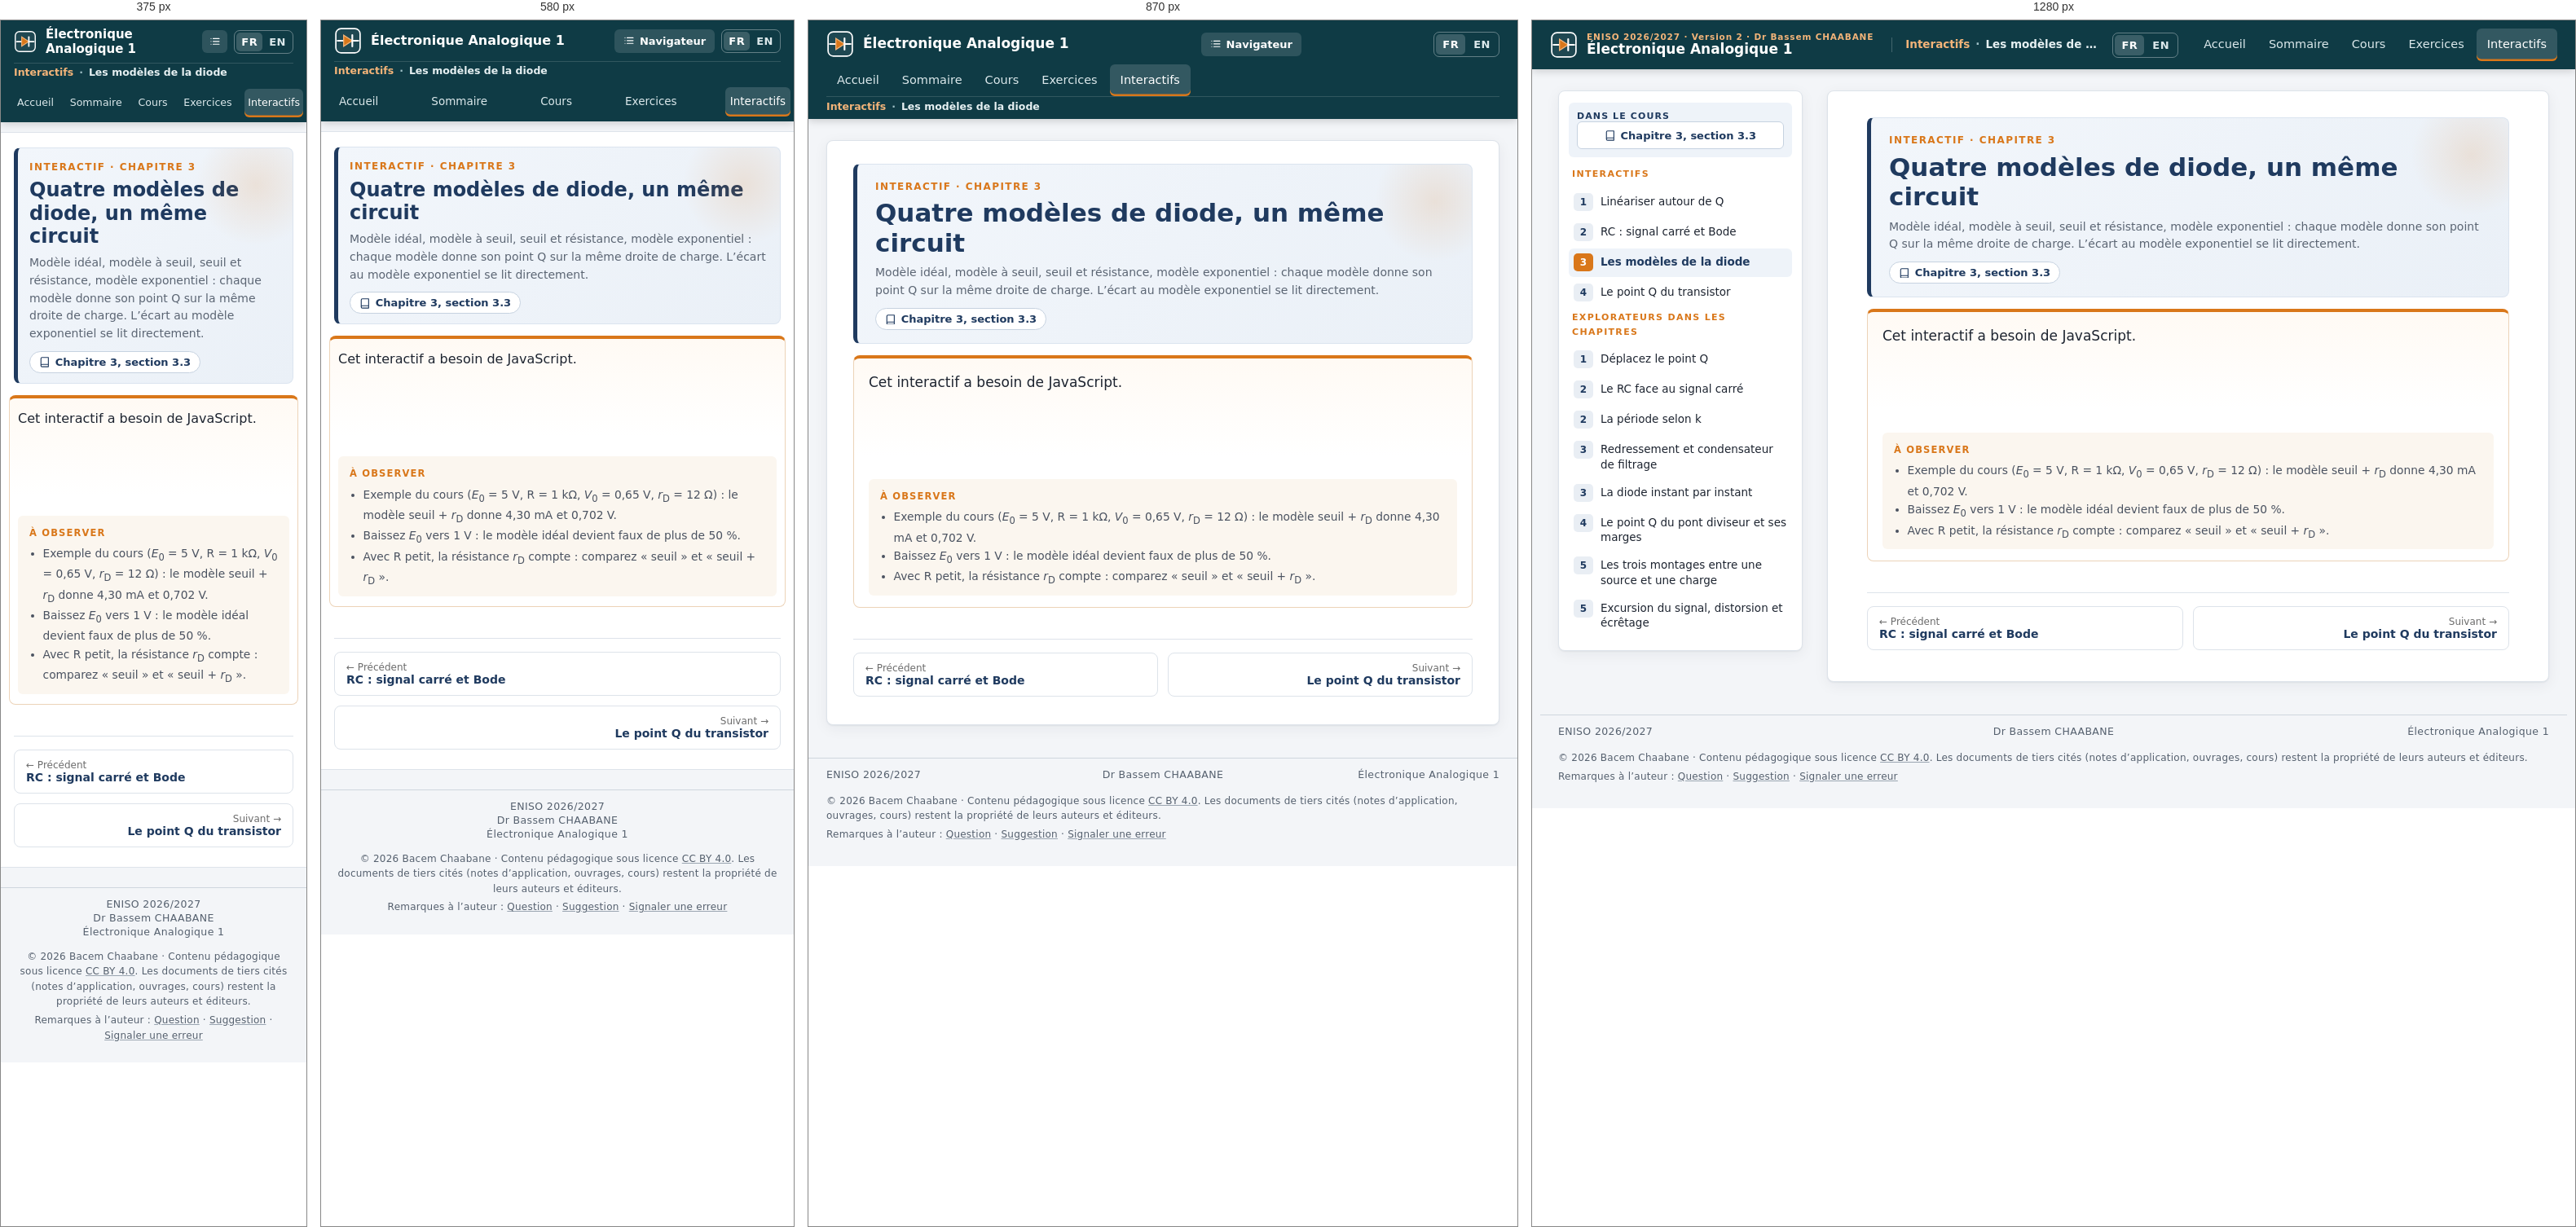
Rendered at 375 px, 580 px, 870 px and 1280 px, left to right.

<!-- file: ix-diode-modeles.html -->
<!doctype html>
<html lang="fr"><head><meta charset="utf-8"><meta name="viewport" content="width=device-width, initial-scale=1">
<title>Les modèles de la diode · Électronique Analogique 1</title>
<meta name="description" content=""><meta name="author" content="Dr Bassem CHAABANE">
<link rel="icon" href="assets/favicon.svg" type="image/svg+xml">
<link rel="stylesheet" href="assets/site.css"><link rel="stylesheet" href="assets/ea1.css">
<link rel="alternate" hreflang="fr" href="ix-diode-modeles.html"><link rel="alternate" hreflang="en" href="en/ix-diode-modeles.html"></head><body class="has-side ixpage">
<div class="readbar" id="readbar"></div>
<header class="top"><a class="brand" href="index.html"><span class="brand-mark" aria-hidden="true"><svg viewBox="0 0 32 32"><rect class="bp" x="2" y="2" width="28" height="28" rx="6"/><path class="w" d="M4 16h7M21 16h7"/><path class="d" d="M11 9.5v13l10-6.5z"/><path class="w" d="M21 9.5v13"/></svg></span><span class="brand-txt"><span class="brand-k">ENISO 2026/2027 · Version 2 · Dr Bassem CHAABANE</span><span class="brand-t">Électronique Analogique 1</span></span></a>
<button class="menu" aria-label="Ouvrir le navigateur" id="menu"><svg viewBox="0 0 24 24" class="ico" aria-hidden="true"><path d="M8 6h13M8 12h13M8 18h13M3.5 6h.01M3.5 12h.01M3.5 18h.01"/></svg><span>Navigateur</span></button><div class="crumb" aria-label="Vous êtes ici"><span class="crumb-k">Interactifs</span><span class="crumb-sep">·</span><span class="crumb-t">Les modèles de la diode</span></div><div class="lang" role="group" aria-label="Langue / Language"><span class="lang-on" aria-current="true">FR</span><a class="lang-alt" href="en/ix-diode-modeles.html" hreflang="en" lang="en" title="English version of this page">EN</a></div><nav class="nav" aria-label="Menu principal"><a href="index.html">Accueil</a><a href="sommaire.html">Sommaire</a><a href="ch0.html">Cours</a><a href="exercices.html">Exercices</a><a href="interactifs.html" class="on" aria-current="page">Interactifs</a></nav></header>
<div class="wrap with-side"><aside class="side" id="side" aria-label="Navigateur"><div class="side-in"><button class="side-close" aria-label="Fermer le navigateur">×</button><div class="side-cur"><div class="side-k"><span>DANS LE COURS</span></div><div class="side-btns"><a class="sb wide" href="ch3.html#try-diode-modeles"><svg viewBox="0 0 24 24" class="ico" aria-hidden="true"><path d="M4 5.5A2.5 2.5 0 0 1 6.5 3H20v15H6.5A2.5 2.5 0 0 0 4 20.5zM4 20.5A2.5 2.5 0 0 0 6.5 23H20v-5"/></svg> Chapitre 3, section 3.3</a></div></div><div class="side-h">Interactifs</div><ol class="chaps"><li class="nc"><a class="nc-a solo" href="ix-linearisation.html"><span class="badge">1</span><span class="nc-t">Linéariser autour de Q</span></a></li><li class="nc"><a class="nc-a solo" href="ix-rc-bode.html"><span class="badge">2</span><span class="nc-t">RC : signal carré et Bode</span></a></li><li class="nc on"><a class="nc-a solo" href="ix-diode-modeles.html"><span class="badge">3</span><span class="nc-t">Les modèles de la diode</span></a></li><li class="nc"><a class="nc-a solo" href="ix-bjt-q.html"><span class="badge">4</span><span class="nc-t">Le point Q du transistor</span></a></li></ol><div class="side-h">Explorateurs dans les chapitres</div><ol class="chaps"><li class="nc"><a class="nc-a solo" href="ch1.html#explorer"><span class="badge">1</span><span class="nc-t">Déplacez le point Q</span></a></li><li class="nc"><a class="nc-a solo" href="ch2.html#explorer"><span class="badge">2</span><span class="nc-t">Le RC face au signal carré</span></a></li><li class="nc"><a class="nc-a solo" href="ch2.html#explorer2"><span class="badge">2</span><span class="nc-t">La période selon k</span></a></li><li class="nc"><a class="nc-a solo" href="ch3.html#explorer"><span class="badge">3</span><span class="nc-t">Redressement et condensateur de filtrage</span></a></li><li class="nc"><a class="nc-a solo" href="ch3.html#xc"><span class="badge">3</span><span class="nc-t">La diode instant par instant</span></a></li><li class="nc"><a class="nc-a solo" href="ch4.html#xa"><span class="badge">4</span><span class="nc-t">Le point Q du pont diviseur et ses marges</span></a></li><li class="nc"><a class="nc-a solo" href="ch5.html#explorer"><span class="badge">5</span><span class="nc-t">Les trois montages entre une source et une charge</span></a></li><li class="nc"><a class="nc-a solo" href="ch5.html#xb"><span class="badge">5</span><span class="nc-t">Excursion du signal, distorsion et écrêtage</span></a></li></ol></div></aside><div class="side-veil" id="veil"></div><main class="main" id="main"><header class="chap-head"><div class="chap-k">INTERACTIF · CHAPITRE 3</div><h1>Quatre modèles de diode, un même circuit</h1><p class="chap-kw">Modèle idéal, modèle à seuil, seuil et résistance, modèle exponentiel : chaque modèle donne son point Q sur la même droite de charge. L’écart au modèle exponentiel se lit directement.</p><p class="chap-links"><a class="chip" href="ch3.html#try-diode-modeles"><svg viewBox="0 0 24 24" class="ico" aria-hidden="true"><path d="M4 5.5A2.5 2.5 0 0 1 6.5 3H20v15H6.5A2.5 2.5 0 0 0 4 20.5zM4 20.5A2.5 2.5 0 0 0 6.5 23H20v-5"/></svg> Chapitre 3, section 3.3</a></p></header><section class="tryit full"><div class="ix" data-ix="diode-modeles"><noscript>Cet interactif a besoin de JavaScript.</noscript></div><div class="tryit-tries"><span>À observer</span><ul><li>Exemple du cours (<i>E</i><sub>0</sub> = 5 V, R = 1 kΩ, <i>V</i><sub>0</sub> = 0,65 V, <i>r</i><sub>D</sub> = 12 Ω) : le modèle seuil + <i>r</i><sub>D</sub> donne 4,30 mA et 0,702 V.</li><li>Baissez <i>E</i><sub>0</sub> vers 1 V : le modèle idéal devient faux de plus de 50 %.</li><li>Avec R petit, la résistance <i>r</i><sub>D</sub> compte : comparez « seuil » et « seuil + <i>r</i><sub>D</sub> ».</li></ul></div></section><nav class="pn" aria-label="Page précédente et suivante"><a class="prev" href="ix-rc-bode.html"><small>← Précédent</small>RC : signal carré et Bode</a><a class="next" href="ix-bjt-q.html"><small>Suivant →</small>Le point Q du transistor</a></nav></main></div>
<footer class="foot"><span>ENISO 2026/2027</span><span>Dr Bassem CHAABANE</span><span>Électronique Analogique 1</span></footer>
<div class="foot-more" lang="fr">
<p>© 2026 Bacem Chaabane · Contenu pédagogique sous licence <a href="https://creativecommons.org/licenses/by/4.0/" rel="license">CC BY 4.0</a>. Les documents de tiers cités (notes d’application, ouvrages, cours) restent la propriété de leurs auteurs et éditeurs.</p>
<p>Remarques à l’auteur : <a href="mailto:bacem.chaabane@eniso.u-sousse.tn?subject=%5B%C3%89lectronique%20Analogique%201%5D%20Question%20%E2%80%93%20Les%20mod%C3%A8les%20de%20la%20diode&amp;body=Page%20%3A%20Les%20mod%C3%A8les%20de%20la%20diode%0D%0ASection%2C%20%C3%A9quation%2C%20figure%20ou%20exercice%20%3A%0D%0A%0D%0AMa%20question%20%3A%0D%0A%0D%0A">Question</a> · <a href="mailto:bacem.chaabane@eniso.u-sousse.tn?subject=%5B%C3%89lectronique%20Analogique%201%5D%20Suggestion%20%E2%80%93%20Les%20mod%C3%A8les%20de%20la%20diode&amp;body=Page%20%3A%20Les%20mod%C3%A8les%20de%20la%20diode%0D%0ASection%20concern%C3%A9e%20%3A%0D%0A%0D%0AMa%20suggestion%20%3A%0D%0A%0D%0A">Suggestion</a> · <a href="mailto:bacem.chaabane@eniso.u-sousse.tn?subject=%5B%C3%89lectronique%20Analogique%201%5D%20Signalement%20d%E2%80%99erreur%20%E2%80%93%20Les%20mod%C3%A8les%20de%20la%20diode&amp;body=Page%20%3A%20Les%20mod%C3%A8les%20de%20la%20diode%0D%0ASection%2C%20%C3%A9quation%2C%20figure%20ou%20exercice%20%3A%0D%0A%0D%0ADescription%20de%20l%E2%80%99erreur%20%3A%0D%0A%0D%0ACorrection%20propos%C3%A9e%20%28facultatif%29%20%3A%0D%0A%0D%0A">Signaler une erreur</a></p>
</div>
<script src="assets/site.js"></script><script src="assets/ix/kit.js"></script><script src="assets/ix/diode-modeles.js"></script><script>
(function(){
  var imgs=[].slice.call(document.querySelectorAll('figure .paper img'));
  if(!imgs.length) return;
  var dlg=document.createElement('div'); dlg.className='zoom'; dlg.hidden=true;
  dlg.setAttribute('role','dialog'); dlg.setAttribute('aria-modal','true'); dlg.setAttribute('aria-label','Figure agrandie');
  dlg.innerHTML='<div class="zoom-bar"><b class="zoom-t"></b><span class="zoom-g">'
    +'<button type="button" data-z="-1" aria-label="Réduire">−</button><button type="button" data-z="0">Ajuster</button>'
    +'<button type="button" data-z="1" aria-label="Agrandir">+</button></span>'
    +'<a class="zoom-o" target="_blank" rel="noopener">Ouvrir l’image seule</a>'
    +'<button type="button" class="zoom-x" aria-label="Fermer">✕</button></div>'
    +'<div class="zoom-sc"><div class="zoom-pp"><img alt=""></div></div><div class="zoom-c"></div>';
  document.body.appendChild(dlg);
  var im=dlg.querySelector('img'), sc=dlg.querySelector('.zoom-sc'), cap=dlg.querySelector('.zoom-c'),
      ttl=dlg.querySelector('.zoom-t'), op=dlg.querySelector('.zoom-o'), bx=dlg.querySelector('.zoom-x');
  var w0=1, h0=1, k=1, fit=1, back=null;
  function size(){ im.style.width=Math.round(w0*k)+'px'; im.style.height=Math.round(h0*k)+'px'; }
  function setFit(){ var w=sc.clientWidth-56, h=sc.clientHeight-56; fit=Math.max(0.5,Math.min(4,w/w0,h/h0)); k=fit; size(); }
  function open(img){
    back=document.activeElement;
    w0=+img.getAttribute('width')||img.naturalWidth||400; h0=+img.getAttribute('height')||img.naturalHeight||300;
    im.src=img.currentSrc||img.src; im.alt=img.alt; op.href=im.src;
    var fig=img.closest('figure'), fc=fig&&fig.querySelector('figcaption'), sub=img.closest('.sch');
    var sl=sub&&sub.querySelector('.sl');
    cap.innerHTML=(sl?sl.innerHTML+' ':'')+(fc?fc.innerHTML:'');
    var b=fc&&fc.querySelector('b'); ttl.textContent=b?b.textContent.replace(/[.\s]+$/,''):'Figure';
    dlg.hidden=false; document.body.classList.add('zoomed'); setFit(); sc.scrollTop=0; sc.scrollLeft=0; bx.focus();
  }
  function close(){ dlg.hidden=true; document.body.classList.remove('zoomed'); im.removeAttribute('src'); if(back&&back.focus) back.focus(); }
  imgs.forEach(function(img){
    var p=img.closest('.paper'); p.classList.add('zoomable');
    var btn=document.createElement('button'); btn.type='button'; btn.className='zbtn'; btn.innerHTML='<span aria-hidden="true">⤢</span> Agrandir';
    btn.setAttribute('aria-label','Agrandir la figure'); p.parentNode.insertBefore(btn,p.nextSibling);   // sous le cadre : ne recouvre jamais le dessin
    btn.addEventListener('click',function(){open(img);}); img.addEventListener('click',function(){open(img);});
  });
  dlg.querySelector('.zoom-g').addEventListener('click',function(e){var z=e.target.closest('button'); if(!z) return;
    var d=+z.dataset.z; if(d===0) setFit(); else {k=Math.max(0.5,Math.min(10,k*(d>0?1.4:1/1.4))); size();}});
  bx.addEventListener('click',close);
  sc.addEventListener('click',function(e){if(e.target===sc) close();});
  document.addEventListener('keydown',function(e){ if(dlg.hidden) return;
    if(e.key==='Escape'){e.preventDefault(); close();}
    else if(e.key==='+'||e.key==='='){k=Math.min(10,k*1.4); size();} else if(e.key==='-'){k=Math.max(0.5,k/1.4); size();}
    else if(e.key==='Tab'){var f=[].slice.call(dlg.querySelectorAll('button,a[href]')); var i=f.indexOf(document.activeElement);
      if(e.shiftKey&&i<=0){e.preventDefault(); f[f.length-1].focus();} else if(!e.shiftKey&&i===f.length-1){e.preventDefault(); f[0].focus();}}});
  window.addEventListener('resize',function(){ if(!dlg.hidden&&Math.abs(k-fit)<1e-6) setFit(); });
})();
</script><script>
(function(){
  function fit(){[].forEach.call(document.querySelectorAll('.course span.math.inline'),function(s){
    s.classList.remove('long'); var c=s.closest('p,li,td,div'); if(!c) return;
    if(s.getBoundingClientRect().width>c.getBoundingClientRect().width) s.classList.add('long');});}
  fit(); window.addEventListener('load',fit); window.addEventListener('resize',fit);
})();
</script>
<script data-goatcounter="https://bcha-courses.goatcounter.com/count" async src="https://gc.zgo.at/count.js"></script>
</body></html>

/* @media block from site.css */
@media (max-width:1100px){:root{--sideW:270px}.main{padding:28px 32px 34px}.hero{margin:-28px -32px 10px}}

/* @media block from site.css */
@media (max-width:980px){
  .wrap.with-side{display:block}
  .side{position:fixed;top:0;bottom:0;left:0;width:min(340px,86vw);max-height:none;z-index:50;transform:translateX(-105%);transition:transform .22s ease}
  .side-in{height:100%;max-height:none;border-radius:0;border:0;padding-top:10px}
  .side.open{transform:none}
  .side-veil{display:block;position:fixed;inset:0;background:rgba(10,20,30,.4);z-index:45;opacity:0;pointer-events:none;transition:opacity .2s}
  .side.open+.side-veil{opacity:1;pointer-events:auto}
  .side-close{display:block;margin-left:auto;font-size:24px;line-height:1;border:0;background:none;cursor:pointer;color:var(--navy);padding:2px 6px}
  .menu{display:inline-flex}
  .brand-k{display:none}
}

/* @media block from site.css */
@media (max-width:760px){
  :root{--topH:auto}
  body{font-size:16px}
  .top{flex-wrap:wrap;height:auto;gap:8px;padding:8px 16px 0}
  .brand-t{font-size:16px}
  .menu{margin-left:auto}
  .nav{margin-left:-6px;order:3;width:calc(100% + 12px);overflow-x:auto;padding-bottom:6px;scrollbar-width:none}
  .nav a{padding:7px 10px;font-size:14px}
  html{scroll-padding-top:110px}
  .wrap{padding:12px 0 24px}
  .main{padding:18px 16px 24px;border-left:0;border-right:0;border-radius:0;box-shadow:none}
  .hero{grid-template-columns:1fr;margin:-18px -16px 10px;padding:22px 16px;border-radius:0}
  .hero .cover{max-width:170px}
  .hero h1{font-size:28px}
  .chap-head{padding:16px 14px 12px}
  .chap-head h1{font-size:24px}
  .facts{grid-template-columns:1fr 1fr}
  .foot{grid-template-columns:1fr;text-align:center;gap:2px;padding:12px 16px 20px}
  .foot span:nth-child(3){text-align:center}
  .tryit{padding:12px 10px;margin-left:-6px;margin-right:-6px}
  .sets,.tiles{grid-template-columns:1fr}
  .tier{float:none;display:inline-block;margin-left:4px}
  .toc.wide{columns:1;margin-left:0}
  .pn{grid-template-columns:1fr}
}

/* @media block from site.css */
@media (max-width:760px){
  .top{flex-wrap:wrap}
  .nav{display:flex;justify-content:space-between;overflow:visible}
  .nav a{padding:7px 6px;font-size:13.5px}
}

/* @media block from site.css */
@media (max-width:440px){
  .brand-t{font-size:15px}.brand-mark svg{width:28px;height:28px}
  .menu span{display:none}.menu{padding:7px 9px}
  .nav a{font-size:12.6px;padding:7px 4px}
}

/* @media block from site.css */
@media (max-width:1180px) and (min-width:761px){
  :root{--topH:86px}
  .top{flex-wrap:wrap;align-content:center;row-gap:0;padding-top:4px}
  .top .brand{height:50px}
  .crumb{order:3;flex:1 1 100%;margin:0 0 0 0;padding:4px 0 6px;border-left:0;border-top:1px solid rgba(255,255,255,.14);font-size:12.5px}
}

/* @media block from site.css */
@media (max-width:760px){
  .crumb{order:3;flex:1 1 100%;margin:0;padding:3px 0 4px;border-left:0;border-top:1px solid rgba(255,255,255,.14);font-size:12.5px}
  .nav{order:4}
}

/* @media block from site.css */
@media (max-width:980px) and (min-width:761px){
  :root{--topH:auto}
  html{scroll-padding-top:130px}
  .top{height:auto;min-height:86px}
  .menu{margin-left:auto}
  .top .nav{margin-left:auto}
}

/* @media block from ea1.css */
@media (max-width:720px){
.widget{padding:8px}
}

/* @media block from ea1.css */
@media (max-width:720px){
.w-read span{white-space:normal}
}

/* @media block from ea1.css */
@media (max-width:720px){
.lab{padding:12px 10px}
.ctrls{padding:8px}
.val{min-width:0;flex-basis:45%}
}

/* @media block from ea1.css */
@media (max-width:720px){.foot-more{margin-top:-10px;padding:0 16px 20px;text-align:center}.foot-more .fb-msg{margin-left:auto;margin-right:auto}}

/* @media block from ea1.css */
@media (max-width:760px){.top .brand{min-width:0;flex:1 1 0}.top .brand-txt{min-width:0}.top .brand-t{white-space:normal;line-height:1.2}.top .lang>span,.top .lang>a{padding:5px 6px}}